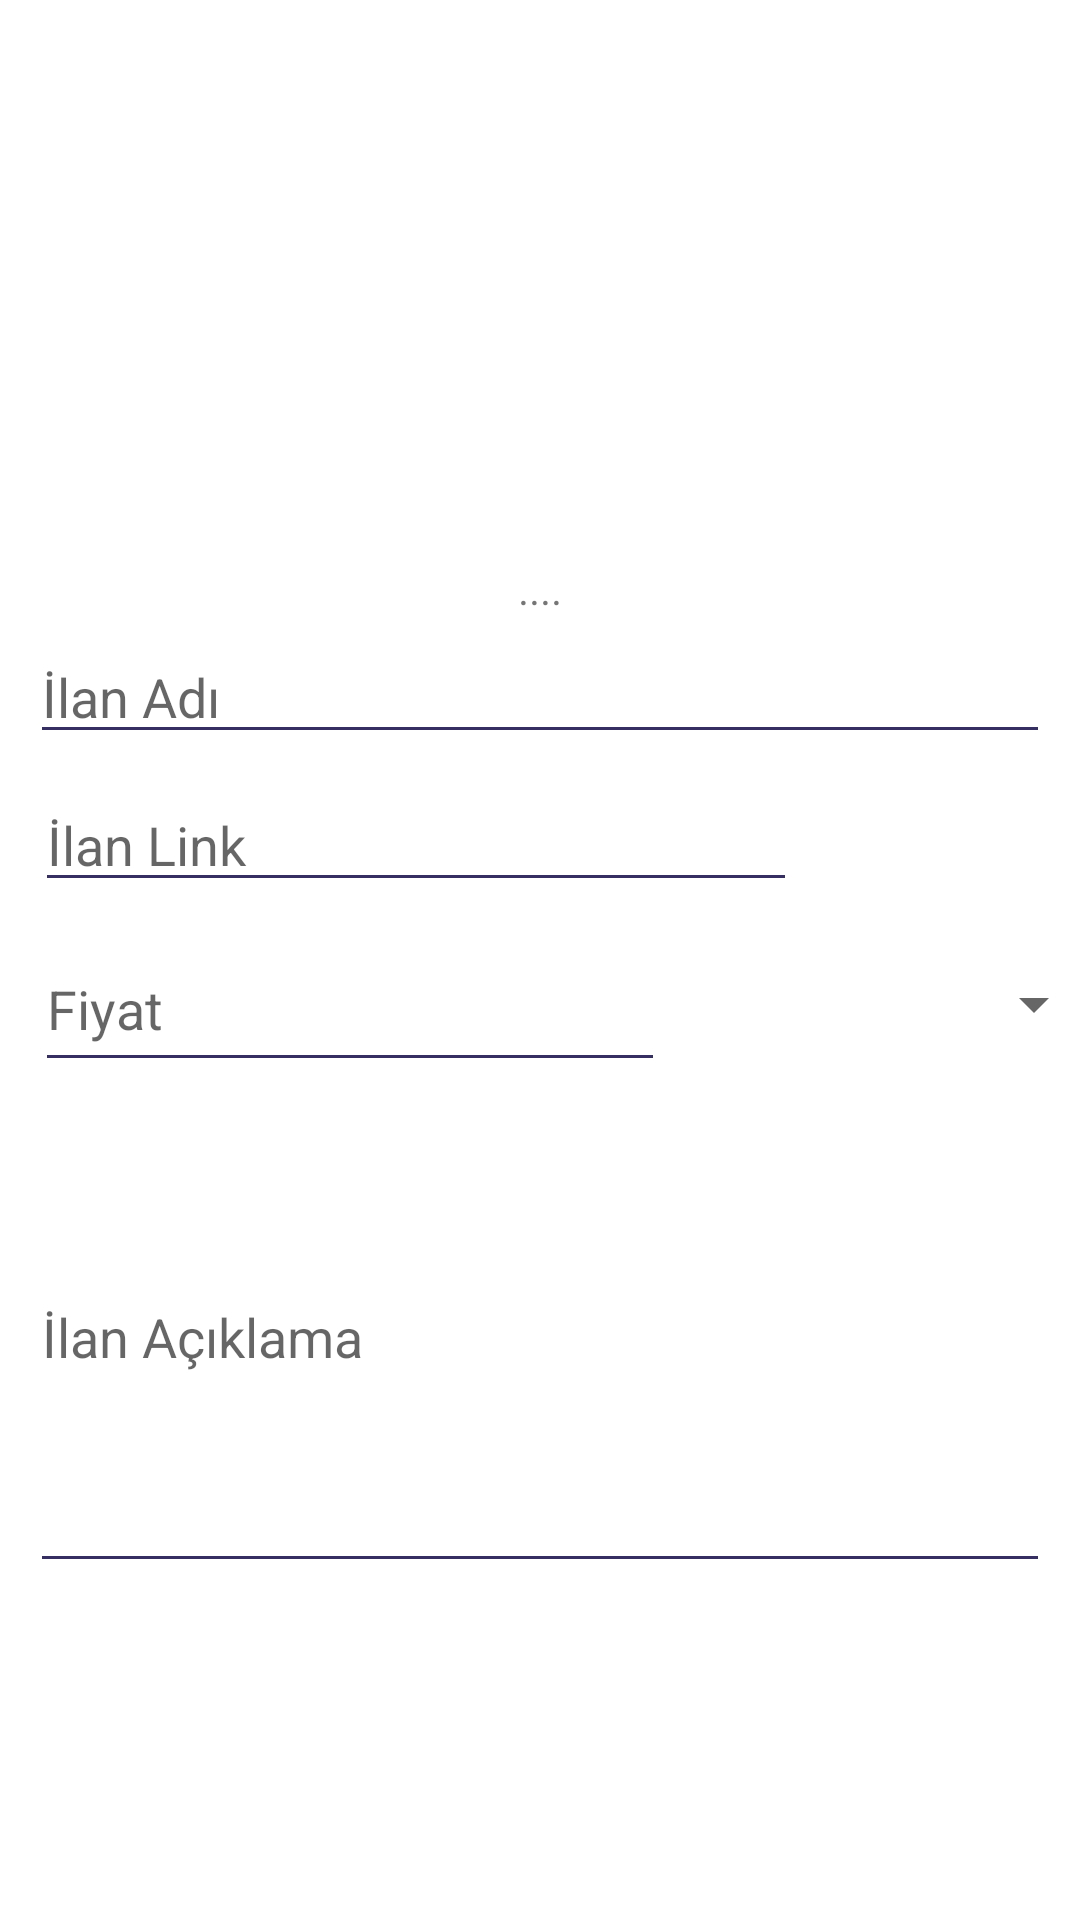

Produce the Android XML layout that renders to this screen, including the resource entries it uses.
<!-- AndroidManifest.xml: application theme Theme.BulutBilisimMobileCase -->
<!-- res/layout/fragment_ilan_detay.xml -->
<?xml version="1.0" encoding="utf-8"?>
<layout
    xmlns:android="http://schemas.android.com/apk/res/android"
    xmlns:app="http://schemas.android.com/apk/res-auto"
    xmlns:tools="http://schemas.android.com/tools">
<androidx.constraintlayout.widget.ConstraintLayout

    android:layout_width="match_parent"
    android:layout_height="match_parent"
    android:padding="10dp"
    tools:context=".view.IlanDetayFragment">

        <ImageView
            android:id="@+id/imageView2"
            android:layout_width="405dp"
            android:layout_height="161dp"
            android:padding="10dp"
            android:scaleType="fitCenter"
            app:layout_constraintEnd_toEndOf="parent"
            app:layout_constraintStart_toStartOf="parent"
            app:layout_constraintTop_toTopOf="parent"
            tools:src="@drawable/ic_launcher_background" />

        <TextView
            android:id="@+id/textView"
            android:layout_width="match_parent"
            android:layout_height="wrap_content"
            android:layout_marginTop="20dp"
            android:text="····"
            android:gravity="center"
            app:layout_constraintEnd_toEndOf="parent"
            app:layout_constraintHorizontal_bias="0.498"
            app:layout_constraintStart_toStartOf="parent"
            app:layout_constraintTop_toBottomOf="@+id/imageView2" />

        <EditText
            android:id="@+id/editTextTextPersonName"
            android:layout_width="match_parent"
            android:layout_height="wrap_content"
            android:ems="10"
            android:hint="İlan Adı"
            android:backgroundTint="@color/purple_500"
            android:inputType="textPersonName"
            app:layout_constraintEnd_toEndOf="parent"
            app:layout_constraintHorizontal_bias="0.386"
            app:layout_constraintStart_toStartOf="parent"
            app:layout_constraintTop_toBottomOf="@+id/textView" />

        <EditText
            android:id="@+id/linkText"
            android:layout_width="254dp"
            android:layout_height="wrap_content"
            android:layout_marginTop="8dp"
            android:ems="10"
            android:hint="İlan Link"
            android:inputType="textPersonName"
            android:backgroundTint="@color/purple_500"
            app:layout_constraintEnd_toEndOf="parent"
            app:layout_constraintHorizontal_bias="0.019"
            app:layout_constraintStart_toStartOf="parent"
            app:layout_constraintTop_toBottomOf="@+id/editTextTextPersonName" />

        <ImageView
            android:id="@+id/kontrol"
            android:layout_width="wrap_content"
            android:layout_height="wrap_content"
            android:layout_marginTop="16dp"
            android:src="@drawable/ic_check_circle_null"
            app:layout_constraintEnd_toEndOf="parent"
            app:layout_constraintHorizontal_bias="0.441"
            app:layout_constraintStart_toEndOf="@+id/linkText"
            app:layout_constraintTop_toBottomOf="@+id/editTextTextPersonName" />

        <EditText
            android:id="@+id/editTextTextPersonName3"
            android:layout_width="wrap_content"
            android:layout_height="52dp"
            android:layout_marginTop="8dp"
            android:ems="10"
            android:inputType="textPersonName"
            android:hint="Fiyat"
            android:backgroundTint="@color/purple_500"
            app:layout_constraintEnd_toEndOf="parent"
            app:layout_constraintHorizontal_bias="0.014"
            app:layout_constraintStart_toStartOf="parent"
            app:layout_constraintTop_toBottomOf="@+id/linkText" />

        <Spinner
            android:id="@+id/spnrBirim"
            android:layout_width="156dp"
            android:layout_height="52dp"
            android:layout_marginTop="8dp"
            app:layout_constraintEnd_toEndOf="parent"
            app:layout_constraintHorizontal_bias="0.333"
            app:layout_constraintStart_toEndOf="@+id/editTextTextPersonName3"
            app:layout_constraintTop_toBottomOf="@+id/linkText" />

        <EditText
            android:id="@+id/txtAciklama"
            android:layout_width="0dp"
            android:layout_height="167dp"
            android:ems="10"
            android:inputType="textPersonName"
            android:hint="İlan Açıklama"
            android:backgroundTint="@color/purple_500"
            app:layout_constraintEnd_toEndOf="parent"
            app:layout_constraintStart_toStartOf="parent"
            app:layout_constraintTop_toBottomOf="@+id/editTextTextPersonName3"
            app:layout_constraintVertical_bias="0.169" />
</androidx.constraintlayout.widget.ConstraintLayout>
</layout>
<!-- resources referenced by this layout -->
<resources>
  <color name="purple_500">#363062</color>
  <style name="Theme.BulutBilisimMobileCase" parent="Theme.MaterialComponents.DayNight.DarkActionBar">
          
          <item name="colorPrimary">@color/purple_500</item>
          <item name="colorPrimaryVariant">@color/purple_700</item>
          <item name="colorOnPrimary">@color/white</item>
          
          <item name="colorSecondary">@color/teal_200</item>
          <item name="colorSecondaryVariant">@color/teal_700</item>
          <item name="colorOnSecondary">@color/black</item>
          
          <item name="android:statusBarColor" tools:targetApi="l">?attr/colorPrimaryVariant</item>
          
      </style>
  <color name="purple_700">#4D4C7D</color>
  <color name="white">#FFFFFFFF</color>
  <color name="teal_200">#FF03DAC5</color>
  <color name="teal_700">#FF018786</color>
  <color name="black">#FF000000</color>
</resources>
